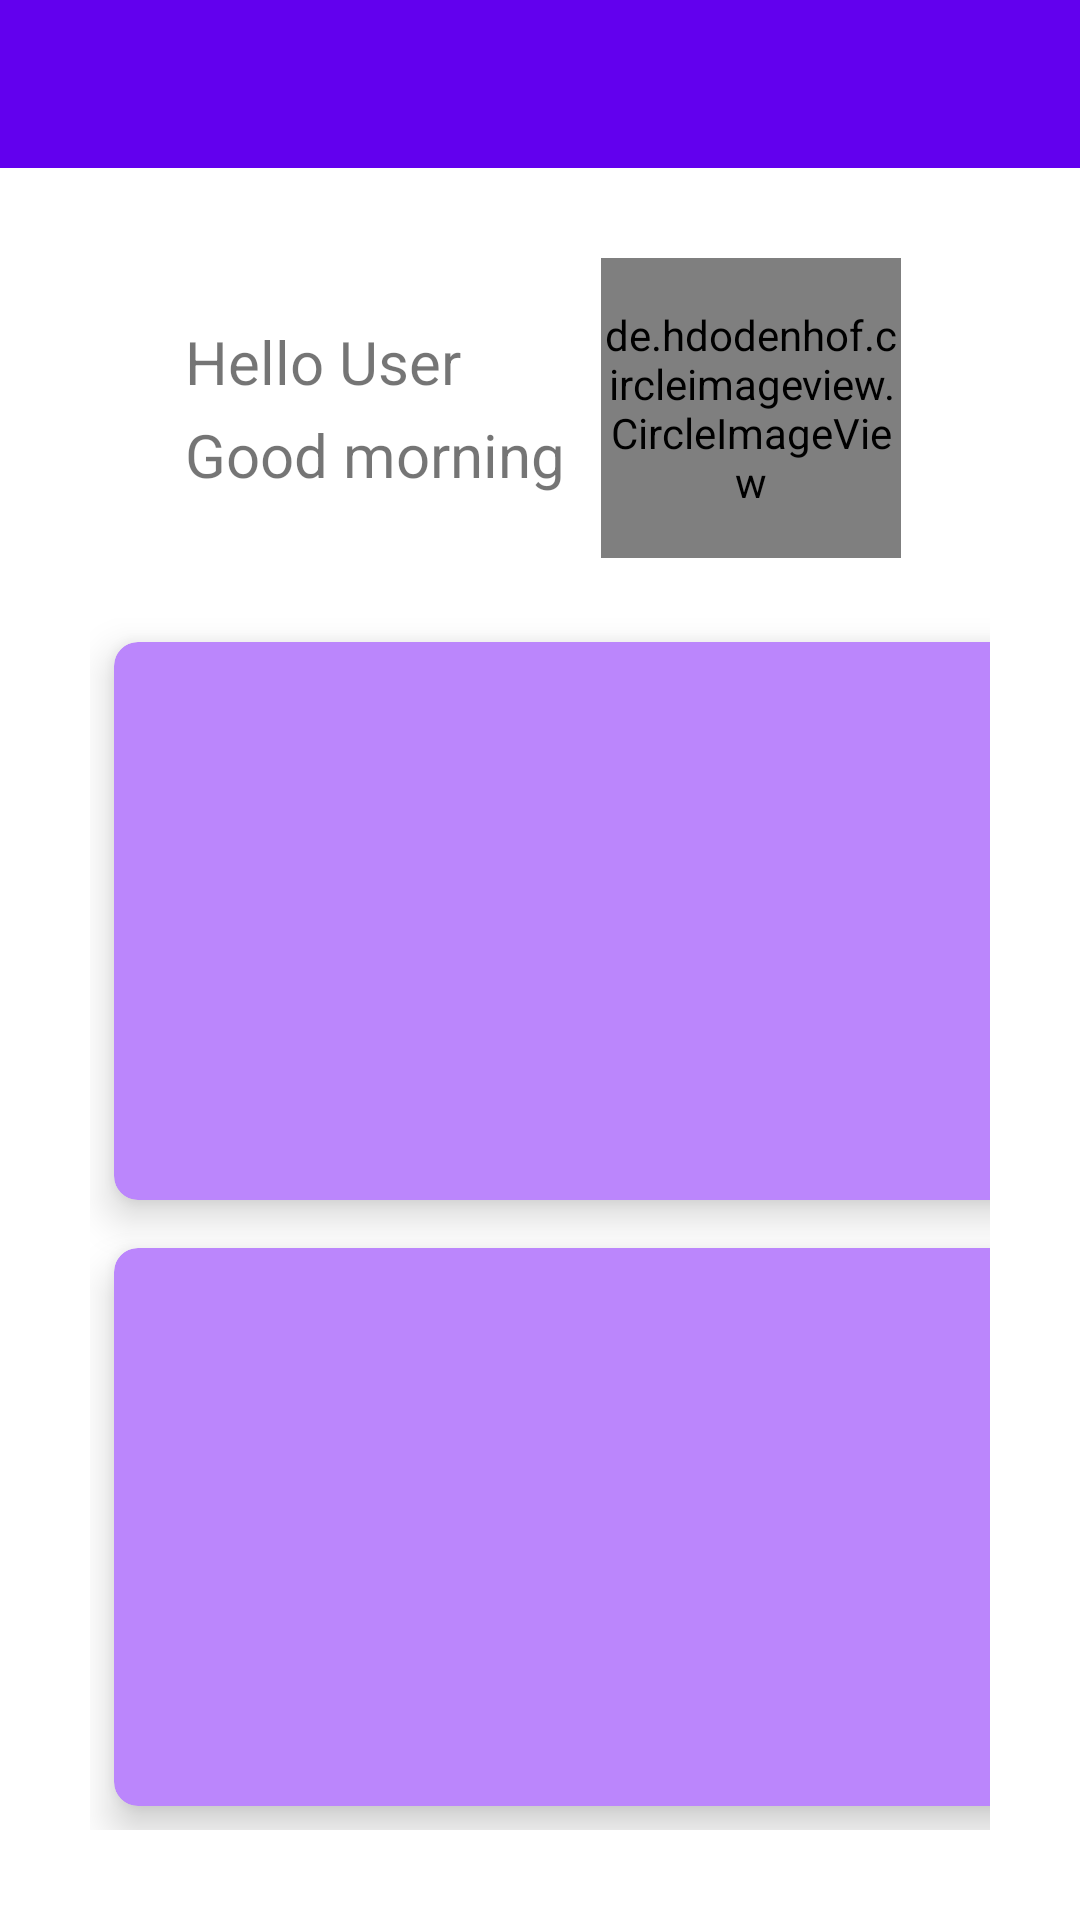

Here is an Android app screen rendered from its layout file. Give the layout XML and the strings, colors and styles it references.
<!-- AndroidManifest.xml: application theme AppTheme -->
<!-- res/layout/activity_main.xml -->
<?xml version="1.0" encoding="utf-8"?>
<RelativeLayout xmlns:android="http://schemas.android.com/apk/res/android"
    xmlns:app="http://schemas.android.com/apk/res-auto"
    xmlns:tools="http://schemas.android.com/tools"
    android:id="@+id/mainActivityWholeUIRelativeLayoutId"
    android:layout_width="match_parent"
    android:layout_height="match_parent"
    tools:context=".activities.MainActivity">

    <include
        android:id="@+id/mainActivityToolbarId"
        layout="@layout/custom_toolbar" />

    <RelativeLayout
        android:id="@+id/mainActivityRelativeLayoutInsideWholeRelativeLayoutId"
        android:layout_width="match_parent"
        android:layout_height="match_parent"
        android:layout_below="@id/mainActivityToolbarId"
        android:padding="30dp">

        <LinearLayout
            android:id="@+id/mainActivityTopLinearLayoutId"
            android:layout_width="wrap_content"
            android:layout_height="wrap_content"
            android:layout_centerHorizontal="true"
            android:orientation="horizontal">

            <LinearLayout
                android:id="@+id/mainActivityLLInsideTopLinearLayoutId"
                android:layout_width="wrap_content"
                android:layout_height="wrap_content"
                android:layout_gravity="center_vertical"
                android:orientation="vertical">

                <TextView
                    android:id="@+id/mainActivityHelloToUserTextViewId"
                    style="@style/todoFragmentTopLinearLayoutTextViewStyle"
                    android:layout_width="wrap_content"
                    android:layout_height="wrap_content"
                    android:gravity="center"
                    android:text="@string/main_activity_hello_to_user_text_view" />

                <TextView
                    android:id="@+id/mainActivityPartsOfTheDayTextViewId"
                    style="@style/todoFragmentTopLinearLayoutTextViewStyle"
                    android:layout_width="wrap_content"
                    android:layout_height="wrap_content"
                    android:gravity="center"
                    android:text="@string/main_activity_parts_of_the_day_text_view" />
            </LinearLayout>

            <de.hdodenhof.circleimageview.CircleImageView xmlns:app="http://schemas.android.com/apk/res-auto"
                android:id="@+id/mainActivityProfilePictureCircleImageViewId"
                android:layout_width="100dp"
                android:layout_height="100dp"
                android:layout_gravity="center_vertical"
                android:layout_marginStart="10dp"
                android:src="@drawable/user"
                app:civ_border_color="@color/black"
                app:civ_border_width="1dp" />
        </LinearLayout>

        <GridLayout
            android:layout_width="match_parent"
            android:layout_height="match_parent"
            android:layout_below="@id/mainActivityTopLinearLayoutId"
            android:layout_marginTop="20dp"
            android:columnCount="2"
            android:rowCount="2">

            <androidx.cardview.widget.CardView
                android:id="@+id/mainActivityNotesCardViewId"
                android:layout_width="wrap_content"
                android:layout_height="wrap_content"
                android:layout_row="0"
                android:layout_rowWeight="1"
                android:layout_column="0"
                android:layout_columnWeight="1"
                android:layout_gravity="fill"
                android:layout_margin="8dp"
                android:padding="5dp"
                app:cardBackgroundColor="@color/colorAccent"
                app:cardCornerRadius="8dp"
                app:cardElevation="8dp">

                <LinearLayout
                    android:id="@+id/mainActivityInsideNotesCVLinearLayoutId"
                    android:layout_width="wrap_content"
                    android:layout_height="wrap_content"
                    android:layout_gravity="center"
                    android:gravity="center"
                    android:orientation="vertical">

                    <TextView
                        android:id="@+id/mainActivityNotesTextViewId"
                        android:layout_width="wrap_content"
                        android:layout_height="wrap_content"
                        android:layout_gravity="center_horizontal"
                        android:text="@string/main_activity_notes_text_view"
                        android:textSize="20sp"
                        android:textStyle="bold" />

                    <de.hdodenhof.circleimageview.CircleImageView
                        android:layout_width="wrap_content"
                        android:layout_height="wrap_content"
                        android:layout_marginTop="5dp"
                        android:src="@drawable/ic_launcher_to_notes_image_asset_foreground"
                        app:civ_border_color="@color/white"
                        app:civ_border_width="5dp" />
                </LinearLayout>
            </androidx.cardview.widget.CardView>

            <androidx.cardview.widget.CardView
                android:id="@+id/mainActivityPlansCardViewId"
                android:layout_width="wrap_content"
                android:layout_height="wrap_content"
                android:layout_row="0"
                android:layout_rowWeight="1"
                android:layout_column="1"
                android:layout_columnWeight="1"
                android:layout_gravity="fill"
                android:layout_margin="8dp"
                android:padding="5dp"
                app:cardBackgroundColor="@color/colorAccent"
                app:cardCornerRadius="8dp"
                app:cardElevation="8dp">

                <LinearLayout
                    android:id="@+id/mainActivityInsidePlansCVLinearLayoutId"
                    android:layout_width="wrap_content"
                    android:layout_height="wrap_content"
                    android:layout_gravity="center"
                    android:gravity="center"
                    android:orientation="vertical">

                    <TextView
                        android:id="@+id/mainActivityPlansTextViewId"
                        android:layout_width="wrap_content"
                        android:layout_height="wrap_content"
                        android:layout_gravity="center_horizontal"
                        android:text="@string/main_activity_plans_text_view"
                        android:textSize="20sp"
                        android:textStyle="bold" />

                    <de.hdodenhof.circleimageview.CircleImageView
                        android:layout_width="wrap_content"
                        android:layout_height="wrap_content"
                        android:layout_marginTop="5dp"
                        android:src="@drawable/ic_launcher_to_plans_image_asset_foreground"
                        app:civ_border_color="@color/white"
                        app:civ_border_width="5dp" />
                </LinearLayout>
            </androidx.cardview.widget.CardView>

            <androidx.cardview.widget.CardView
                android:id="@+id/mainActivityExpensesCardViewId"
                android:layout_width="wrap_content"
                android:layout_height="wrap_content"
                android:layout_row="1"
                android:layout_rowWeight="1"
                android:layout_column="0"
                android:layout_columnWeight="1"
                android:layout_gravity="fill"
                android:layout_margin="8dp"
                android:padding="5dp"
                app:cardBackgroundColor="@color/colorAccent"
                app:cardCornerRadius="8dp"
                app:cardElevation="8dp">

                <LinearLayout
                    android:id="@+id/mainActivityInsideExpensesCVLinearLayoutId"
                    android:layout_width="wrap_content"
                    android:layout_height="wrap_content"
                    android:layout_gravity="center"
                    android:gravity="center"
                    android:orientation="vertical">

                    <TextView
                        android:id="@+id/mainActivityExpenseTextViewId"
                        android:layout_width="wrap_content"
                        android:layout_height="wrap_content"
                        android:layout_gravity="center_horizontal"
                        android:text="@string/main_activity_Expenses_text_view"
                        android:textSize="20sp"
                        android:textStyle="bold" />

                    <de.hdodenhof.circleimageview.CircleImageView
                        android:layout_width="wrap_content"
                        android:layout_height="wrap_content"
                        android:layout_marginTop="5dp"
                        android:src="@drawable/ic_launcher_to_expenses_image_asset_foreground"
                        app:civ_border_color="@color/white"
                        app:civ_border_width="5dp" />
                </LinearLayout>
            </androidx.cardview.widget.CardView>

            <androidx.cardview.widget.CardView
                android:id="@+id/mainActivityScheduleCardViewId"
                android:layout_width="wrap_content"
                android:layout_height="wrap_content"
                android:layout_row="1"
                android:layout_rowWeight="1"
                android:layout_column="1"
                android:layout_columnWeight="1"
                android:layout_gravity="fill"
                android:layout_margin="8dp"
                android:padding="5dp"
                app:cardBackgroundColor="@color/colorAccent"
                app:cardCornerRadius="8dp"
                app:cardElevation="8dp">

                <LinearLayout
                    android:id="@+id/mainActivityInsideScheduleCVLinearLayoutId"
                    android:layout_width="wrap_content"
                    android:layout_height="wrap_content"
                    android:layout_gravity="center"
                    android:gravity="center"
                    android:orientation="vertical">

                    <TextView
                        android:id="@+id/mainActivityScheduleTextViewId"
                        android:layout_width="wrap_content"
                        android:layout_height="wrap_content"
                        android:layout_gravity="center_horizontal"
                        android:text="@string/main_activity_schedule_text_view"
                        android:textSize="20sp"
                        android:textStyle="bold" />

                    <de.hdodenhof.circleimageview.CircleImageView
                        android:layout_width="wrap_content"
                        android:layout_height="wrap_content"
                        android:layout_marginTop="5dp"
                        android:src="@drawable/ic_launcher_to_schedule_image_asset_foreground"
                        app:civ_border_color="@color/white"
                        app:civ_border_width="5dp" />
                </LinearLayout>
            </androidx.cardview.widget.CardView>
        </GridLayout>
    </RelativeLayout>
</RelativeLayout>
<!-- res/layout/custom_toolbar.xml (included above) -->
<?xml version="1.0" encoding="utf-8"?>
<androidx.appcompat.widget.Toolbar xmlns:android="http://schemas.android.com/apk/res/android"
    android:id="@+id/customToolbarId"
    android:layout_width="match_parent"
    android:layout_height="?attr/actionBarSize"
    android:background="@color/colorPrimary"
    android:theme="@style/ThemeOverlay.AppCompat.Light"></androidx.appcompat.widget.Toolbar>
<!-- resources referenced by this layout -->
<resources>
  <color name="black">#FF000000</color>
  <color name="colorAccent">#FFBB86FC</color>
  <color name="colorPrimary">#FF6200EE</color>
  <color name="white">#FFFFFFFF</color>
  <!-- drawable user: png bitmap (drawable, 6933 bytes) -->
  <string name="main_activity_Expenses_text_view">Expenses</string>
  <string name="main_activity_hello_to_user_text_view">Hello User</string>
  <string name="main_activity_notes_text_view">Notes</string>
  <string name="main_activity_parts_of_the_day_text_view">Good morning</string>
  <string name="main_activity_plans_text_view">Plans</string>
  <string name="main_activity_schedule_text_view">Schedule</string>
  <style name="todoFragmentTopLinearLayoutTextViewStyle">
          <item name="android:textSize">20sp</item>
          <item name="android:layout_weight">1</item>
          <item name="android:padding">2dp</item>
      </style>
  <style name="AppTheme" parent="Theme.MaterialComponents.Light.NoActionBar">
          
          <item name="colorPrimary">@color/colorPrimary</item>
          <item name="colorPrimaryDark">@color/colorPrimaryDark</item>
          <item name="colorAccent">@color/colorAccent</item>
          
          <item name="android:dropDownListViewStyle">@style/PopupMenuListView</item>
          <item name="actionModeStyle">@style/ActionModeStyle</item>
          <item name="actionBarTheme">@style/ThemeOverlay.AppCompat.Dark.ActionBar</item>
          <item name="android:actionOverflowButtonStyle">@style/MyCustomThemeOverFlow</item>
      </style>
  <color name="colorPrimaryDark">#FF3700B3</color>
  <style name="PopupMenuListView" parent="@style/Widget.AppCompat.ListView.DropDown">
          <item name="android:divider">@color/colorAccent</item>
          <item name="android:dividerHeight">1dp</item>
      </style>
  <style name="ActionModeStyle" parent="@style/Widget.AppCompat.ActionMode">
          <item name="background">@color/colorPrimary</item>
          <item name="titleTextStyle">@style/ActionModeTitleTextStyle</item>
      </style>
  <style name="MyCustomThemeOverFlow">
          <item name="android:src">@drawable/ic_baseline_more_vert_24</item>
      </style>
  <style name="ActionModeTitleTextStyle" parent="@style/TextAppearance.AppCompat.Widget.ActionMode.Title">
          <item name="android:textColor">@android:color/white</item>
      </style>
</resources>
